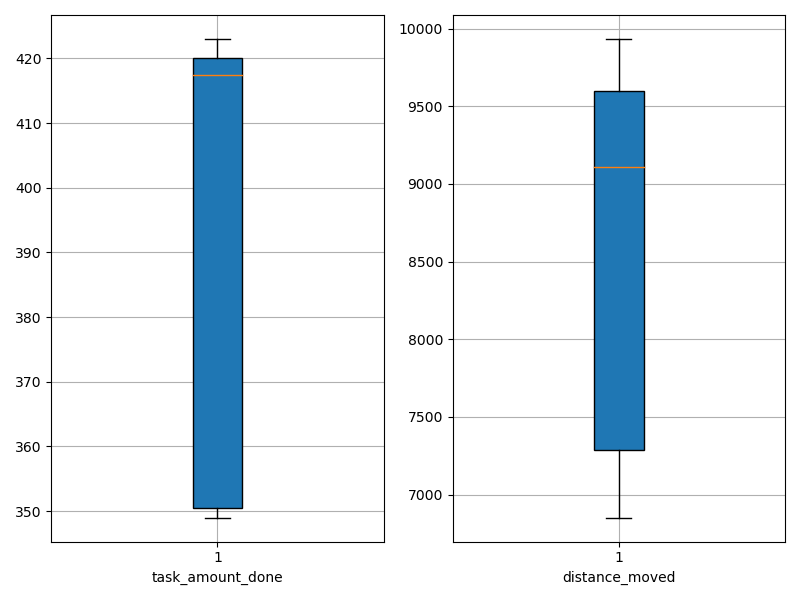

The file beside this chart, header and first rows:
agent_id, task_amount_done, distance_moved
0, 350.0, 9754
1, 420.0, 9014
2, 423.0, 9224
3, 350.0, 9722
4, 349.0, 7161
5, 416.0, 6852
6, 419.0, 7284
7, 352.0, 7297
8, 421.0, 9198
9, 420.0, 9934
